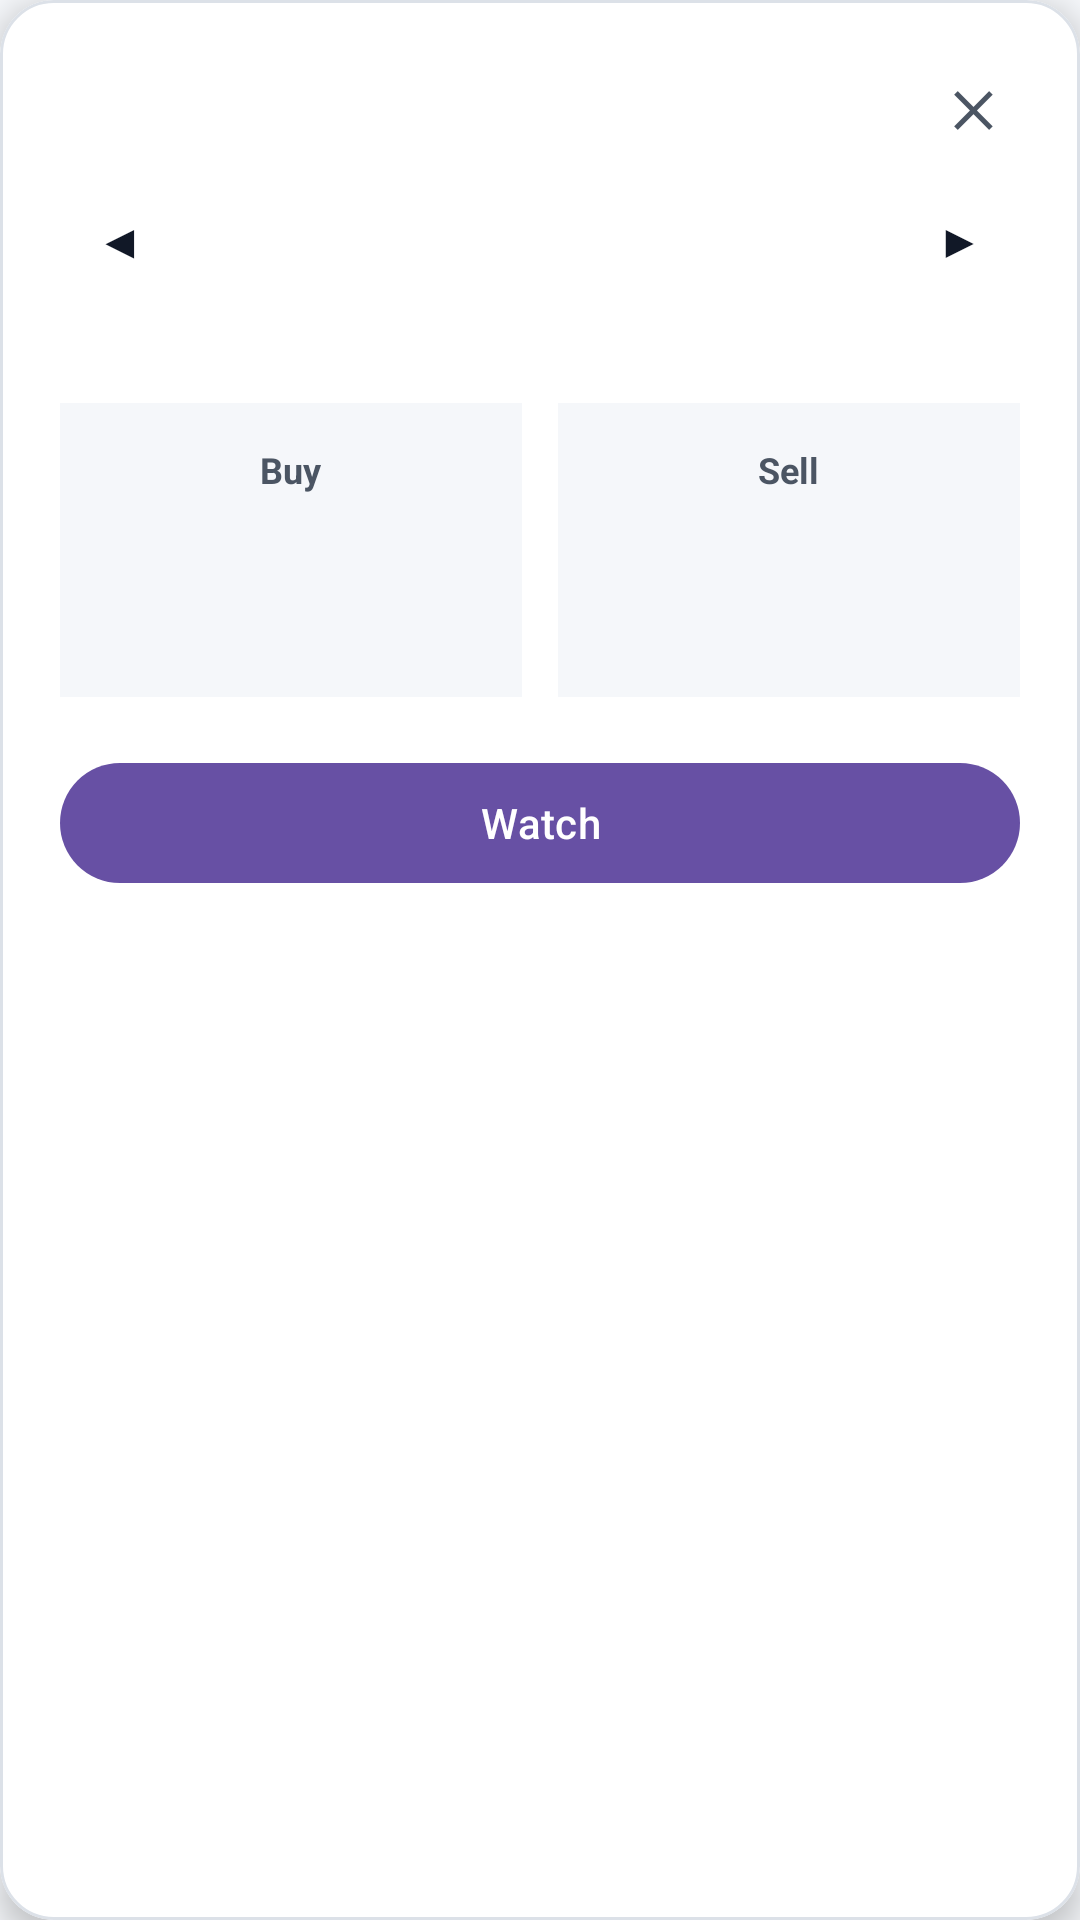

The Android layout XML behind this screen, and the referenced resources:
<!-- AndroidManifest.xml: application theme Theme.CurrencyRates24 -->
<!-- res/layout/dialog_day_rate_modal.xml -->
<?xml version="1.0" encoding="utf-8"?>
<com.google.android.material.card.MaterialCardView xmlns:android="http://schemas.android.com/apk/res/android"
    xmlns:app="http://schemas.android.com/apk/res-auto"
    android:id="@+id/modalCardRoot"
    android:layout_width="match_parent"
    android:layout_height="wrap_content"
    app:cardBackgroundColor="@color/bg_card"
    app:cardCornerRadius="18dp"
    app:cardElevation="6dp"
    app:strokeColor="@color/card_stroke"
    app:strokeWidth="1dp">

    <LinearLayout
        android:id="@+id/modalSwipeContainer"
        android:layout_width="match_parent"
        android:layout_height="wrap_content"
        android:orientation="vertical"
        android:padding="20dp">

        
        <LinearLayout
            android:layout_width="match_parent"
            android:layout_height="wrap_content"
            android:gravity="center_vertical"
            android:orientation="horizontal">

            <TextView
                android:id="@+id/tvModalDate"
                android:layout_width="0dp"
                android:layout_height="wrap_content"
                android:layout_weight="1"
                android:textColor="@color/text_secondary"
                android:textSize="13sp"
                android:textStyle="bold" />

            <TextView
                android:id="@+id/btnModalClose"
                android:layout_width="32dp"
                android:layout_height="32dp"
                android:background="?attr/selectableItemBackgroundBorderless"
                android:clickable="true"
                android:focusable="true"
                android:gravity="center"
                android:text="✕"
                android:textColor="@color/text_secondary"
                android:textSize="16sp"
                android:textStyle="bold" />
        </LinearLayout>

        
        <LinearLayout
            android:layout_width="match_parent"
            android:layout_height="wrap_content"
            android:layout_marginTop="8dp"
            android:gravity="center_vertical"
            android:orientation="horizontal">

            <TextView
                android:id="@+id/btnModalPrevCcy"
                android:layout_width="40dp"
                android:layout_height="40dp"
                android:background="?attr/selectableItemBackgroundBorderless"
                android:clickable="true"
                android:focusable="true"
                android:gravity="center"
                android:text="◀"
                android:textColor="@color/text_primary"
                android:textSize="16sp" />

            <TextView
                android:id="@+id/tvModalCurrencyTitle"
                android:layout_width="0dp"
                android:layout_height="wrap_content"
                android:layout_weight="1"
                android:gravity="center"
                android:textColor="@color/text_primary"
                android:textSize="22sp"
                android:textStyle="bold" />

            <TextView
                android:id="@+id/btnModalNextCcy"
                android:layout_width="40dp"
                android:layout_height="40dp"
                android:background="?attr/selectableItemBackgroundBorderless"
                android:clickable="true"
                android:focusable="true"
                android:gravity="center"
                android:text="▶"
                android:textColor="@color/text_primary"
                android:textSize="16sp" />
        </LinearLayout>

        
        <TextView
            android:id="@+id/tvModalSwipeHint"
            android:layout_width="match_parent"
            android:layout_height="wrap_content"
            android:layout_marginTop="2dp"
            android:layout_marginBottom="16dp"
            android:gravity="center"
            android:textColor="@color/text_secondary"
            android:textSize="12sp" />

        
        <LinearLayout
            android:layout_width="match_parent"
            android:layout_height="wrap_content"
            android:baselineAligned="false"
            android:orientation="horizontal">

            
            <LinearLayout
                android:layout_width="0dp"
                android:layout_height="wrap_content"
                android:layout_marginEnd="6dp"
                android:layout_weight="1"
                android:background="@color/bg_screen"
                android:gravity="center"
                android:orientation="vertical"
                android:padding="14dp">

                <TextView
                    android:layout_width="wrap_content"
                    android:layout_height="wrap_content"
                    android:text="@string/widget_buy"
                    android:textColor="@color/text_secondary"
                    android:textSize="12sp"
                    android:textStyle="bold" />

                <TextView
                    android:id="@+id/tvModalBuyRate"
                    android:layout_width="wrap_content"
                    android:layout_height="wrap_content"
                    android:layout_marginTop="4dp"
                    android:textColor="@color/text_primary"
                    android:textSize="22sp"
                    android:textStyle="bold" />

                <TextView
                    android:id="@+id/tvModalBuyDelta"
                    android:layout_width="wrap_content"
                    android:layout_height="wrap_content"
                    android:layout_marginTop="4dp"
                    android:gravity="center"
                    android:textColor="@color/text_secondary"
                    android:textSize="12sp"
                    android:textStyle="bold" />
            </LinearLayout>

            
            <LinearLayout
                android:layout_width="0dp"
                android:layout_height="wrap_content"
                android:layout_marginStart="6dp"
                android:layout_weight="1"
                android:background="@color/bg_screen"
                android:gravity="center"
                android:orientation="vertical"
                android:padding="14dp">

                <TextView
                    android:layout_width="wrap_content"
                    android:layout_height="wrap_content"
                    android:text="@string/widget_sell"
                    android:textColor="@color/text_secondary"
                    android:textSize="12sp"
                    android:textStyle="bold" />

                <TextView
                    android:id="@+id/tvModalSaleRate"
                    android:layout_width="wrap_content"
                    android:layout_height="wrap_content"
                    android:layout_marginTop="4dp"
                    android:textColor="@color/text_primary"
                    android:textSize="22sp"
                    android:textStyle="bold" />

                <TextView
                    android:id="@+id/tvModalSaleDelta"
                    android:layout_width="wrap_content"
                    android:layout_height="wrap_content"
                    android:layout_marginTop="4dp"
                    android:gravity="center"
                    android:textColor="@color/text_secondary"
                    android:textSize="12sp"
                    android:textStyle="bold" />
            </LinearLayout>
        </LinearLayout>

        
        <com.google.android.material.button.MaterialButton
            android:id="@+id/btnModalWatch"
            android:layout_width="match_parent"
            android:layout_height="wrap_content"
            android:layout_marginTop="18dp"
            android:text="@string/btn_watch" />

    </LinearLayout>
</com.google.android.material.card.MaterialCardView>
<!-- resources referenced by this layout -->
<resources>
  <color name="bg_card">#FFFFFF</color>
  <color name="bg_screen">#F5F7FA</color>
  <color name="card_stroke">#DCE1E8</color>
  <color name="text_primary">#111827</color>
  <color name="text_secondary">#4B5563</color>
  <string name="btn_watch">Watch</string>
  <string name="widget_buy">Buy</string>
  <string name="widget_sell">Sell</string>
  <style name="Theme.CurrencyRates24" parent="Theme.Material3.DayNight.NoActionBar">
          <item name="android:windowBackground">@color/bg_screen</item>
          <item name="android:colorBackground">@color/bg_screen</item>
          <item name="android:statusBarColor">@color/topbar_bg</item>
          <item name="android:navigationBarColor">@color/bg_screen</item>
      </style>
  <color name="topbar_bg">#111827</color>
</resources>
